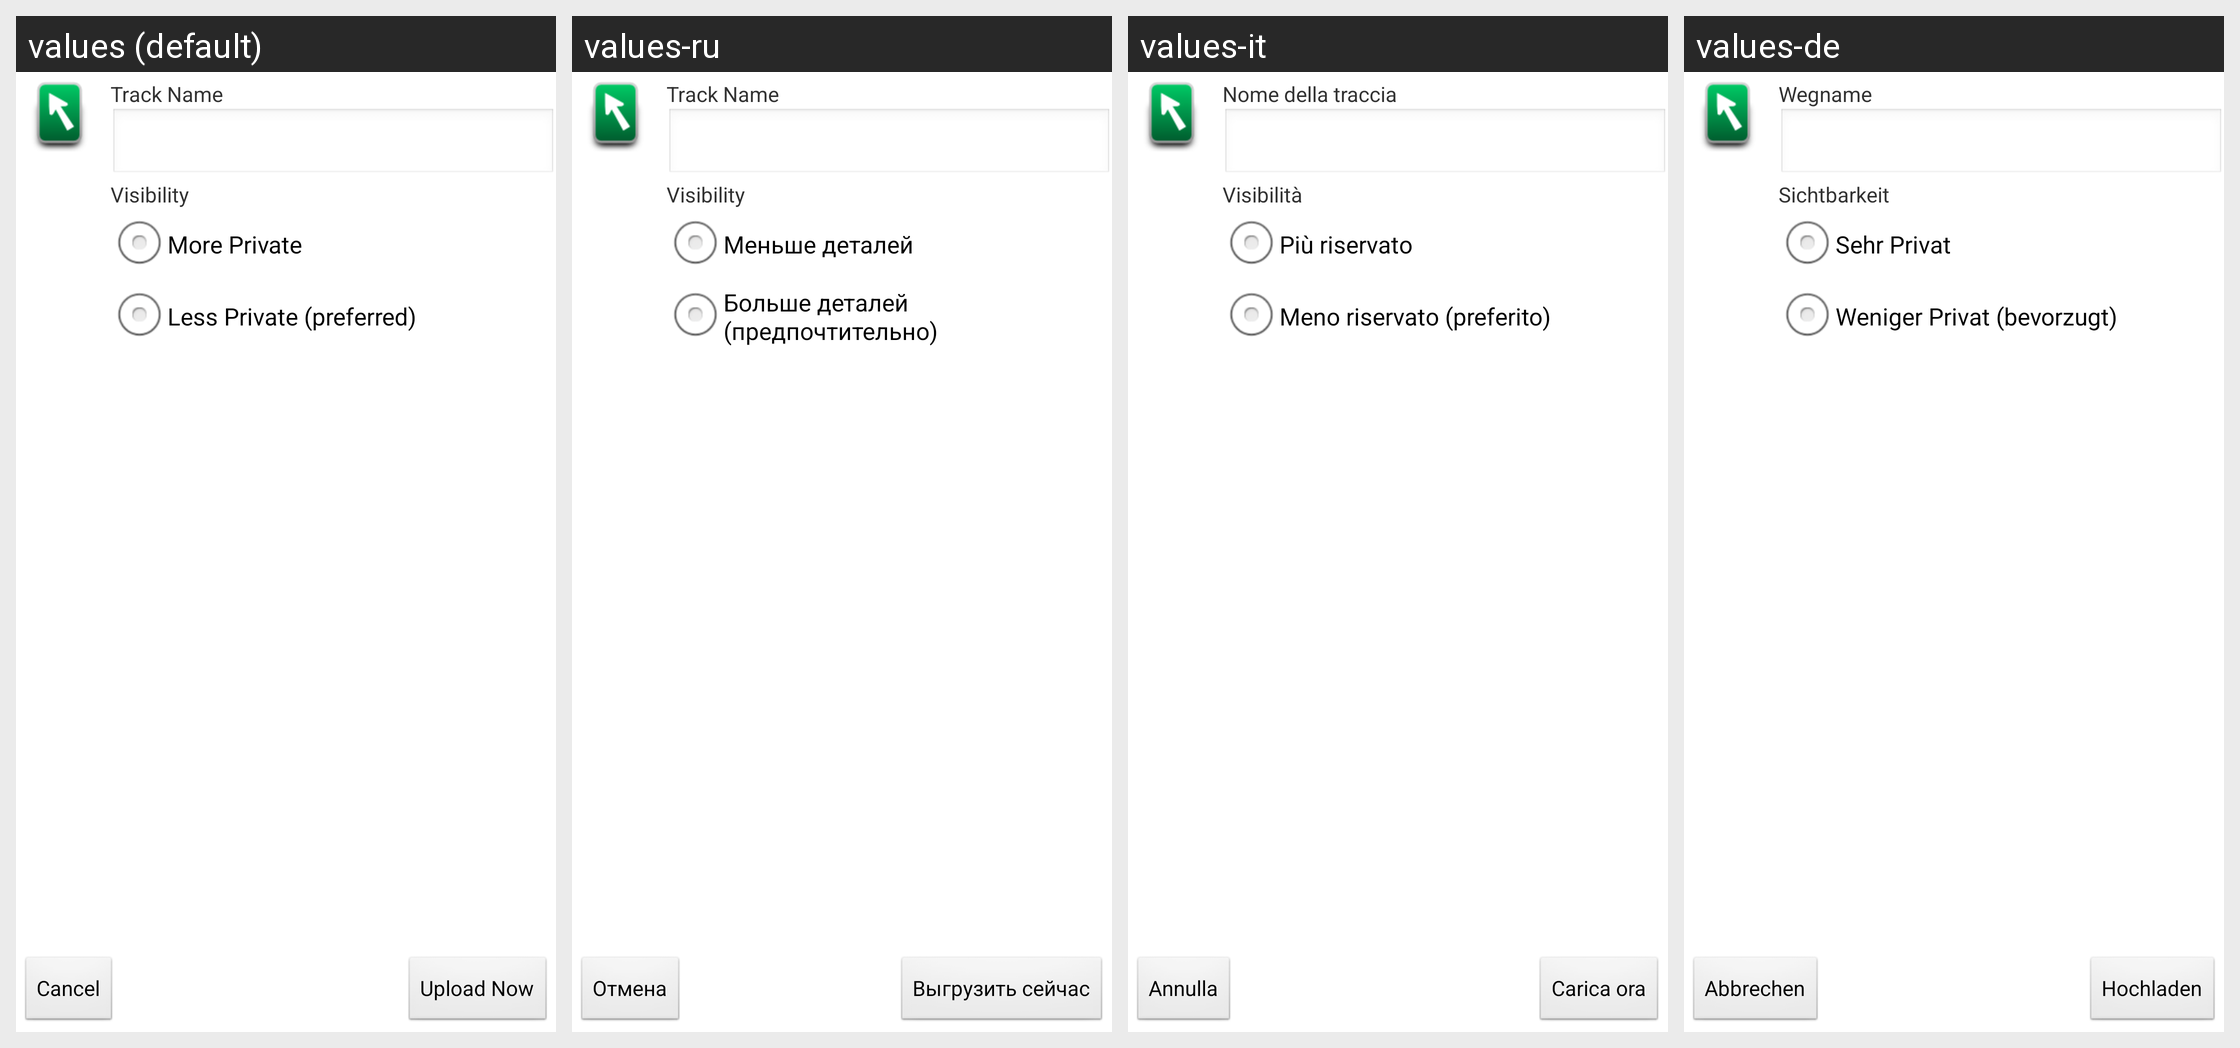

For this localized Android screen grid, give each drawn string resource with its value in every locale shown.
Android screen res/layout/send_to_osm.xml rendered under 4 locales, left to right: values (default), values-ru, values-it, values-de. Device: Nexus 5 (rendered at 1080×1920; each locale shown at half size, 540×960, under a caption strip naming it); theme Theme.
Other locales in the repository, not shown: values-bg, values-cs, values-da, values-en-rGB, values-es, values-fi, values-fr, values-gl, values-hr, values-nl, values-pl, values-pt, values-pt-rBR, values-sv, values-tr, values-zh-rCN.
Strings drawn on this screen, with the default value and each locale's value (text and hints the layout hard-codes, and strings that could not be matched under every locale, appear in the picture but are not listed):

contribute_form_name
  values: Track Name
  values-ru: Track Name  [not translated; the default value is used]
  values-it: Nome della traccia
  values-de: Wegname

contribute_form_visibility
  values: Visibility
  values-ru: Visibility  [not translated; the default value is used]
  values-it: Visibilità
  values-de: Sichtbarkeit

sendtoosm_private
  values: More Private
  values-ru: Меньше деталей
  values-it: Più riservato
  values-de: Sehr Privat

sendtoosm_identifiable
  values: Less Private (preferred)
  values-ru: Больше деталей (предпочтительно)
  values-it: Meno riservato (preferito)
  values-de: Weniger Privat (bevorzugt)

cancel
  values: Cancel
  values-ru: Отмена
  values-it: Annulla
  values-de: Abbrechen

sendtoosm_send_now
  values: Upload Now
  values-ru: Выгрузить сейчас
  values-it: Carica ora
  values-de: Hochladen
